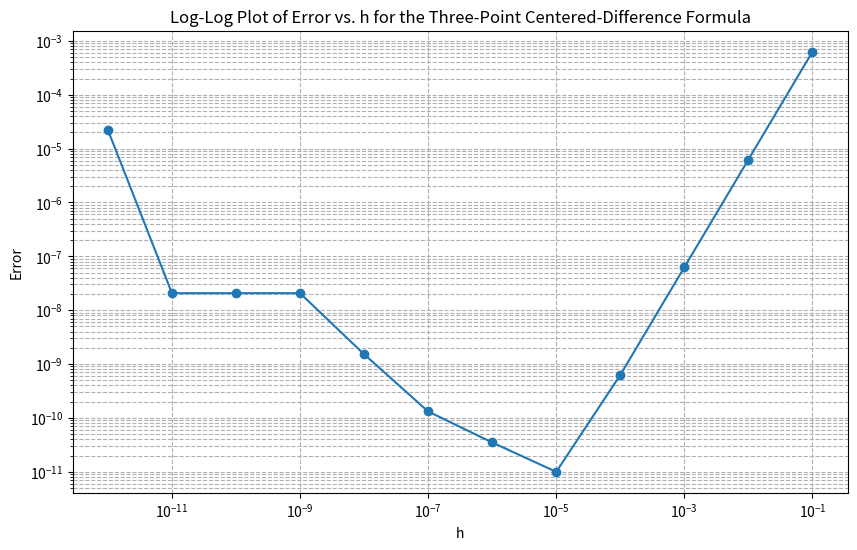

This chart was generated by the following Python code:
import matplotlib.pyplot as plt
import numpy as np
import pandas as pd


def f(x):
    return (1 + x) ** (-1)

def f_prime(x):
    return -(1 + x) ** (-2)


x = 1
exact_derivative = f_prime(x)

h = np.logspace(-1, -12, num=12, base=10)

# Calculate derivatives using the three-point centered-difference formula
approx_derivatives = (f(x + h) - f(x - h)) / (2 * h)

# Calculate errors
errors = np.abs(approx_derivatives - exact_derivative)

data = {'h': h, 'Approximate f\'(x)': approx_derivatives, 'Error': errors}
data_frame = pd.DataFrame(data)
print(data_frame)

# Plotting the results
plt.figure(figsize=(10, 6))
plt.loglog(h, errors, marker='o')
plt.xlabel('h')
plt.ylabel('Error')
plt.title('Log-Log Plot of Error vs. h for the Three-Point Centered-Difference Formula')
plt.grid(True, which="both", ls="--")
plt.show()


